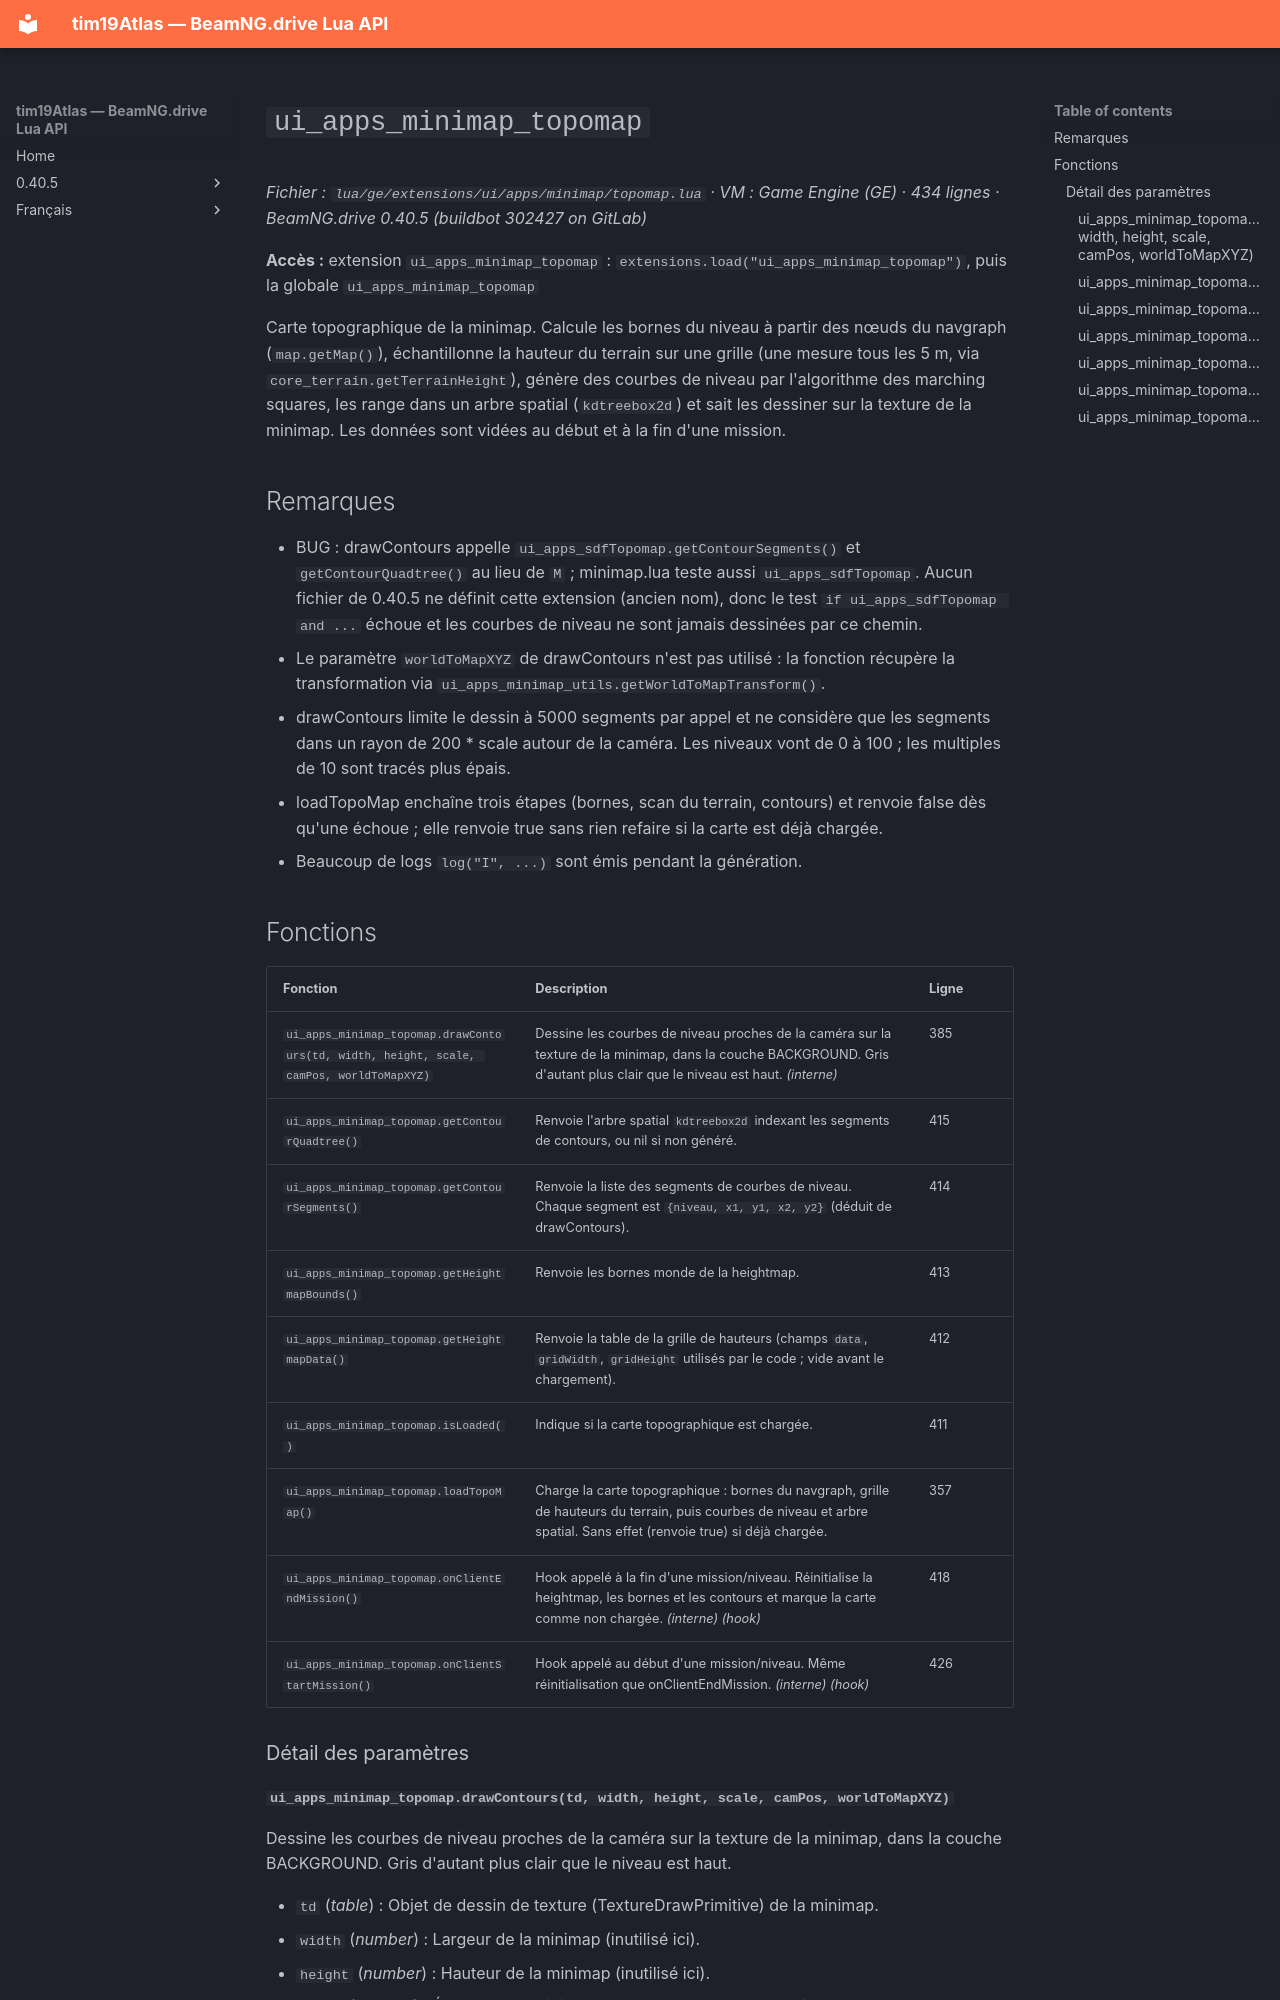

repository: Tim0219800/beamng-lua-atlas · page: fr/0.40.5/ge/extensions/ui/apps/minimap/topomap.html · generator: mkdocs

# `ui_apps_minimap_topomap`

*Fichier : `lua/ge/extensions/ui/apps/minimap/topomap.lua` · VM : Game Engine (GE) · 434 lignes · BeamNG.drive 0.40.5 (buildbot 302427 on GitLab)*

**Accès :** extension `ui_apps_minimap_topomap` : `extensions.load("ui_apps_minimap_topomap")`, puis la globale `ui_apps_minimap_topomap`

Carte topographique de la minimap. Calcule les bornes du niveau à partir des nœuds du navgraph (`map.getMap()`), échantillonne la hauteur du terrain sur une grille (une mesure tous les 5 m, via `core_terrain.getTerrainHeight`), génère des courbes de niveau par l'algorithme des marching squares, les range dans un arbre spatial (`kdtreebox2d`) et sait les dessiner sur la texture de la minimap. Les données sont vidées au début et à la fin d'une mission.

## Remarques

- BUG : drawContours appelle `ui_apps_sdfTopomap.getContourSegments()` et `getContourQuadtree()` au lieu de `M` ; minimap.lua teste aussi `ui_apps_sdfTopomap`. Aucun fichier de 0.40.5 ne définit cette extension (ancien nom), donc le test `if ui_apps_sdfTopomap and ...` échoue et les courbes de niveau ne sont jamais dessinées par ce chemin.
- Le paramètre `worldToMapXYZ` de drawContours n'est pas utilisé : la fonction récupère la transformation via `ui_apps_minimap_utils.getWorldToMapTransform()`.
- drawContours limite le dessin à 5000 segments par appel et ne considère que les segments dans un rayon de 200 * scale autour de la caméra. Les niveaux vont de 0 à 100 ; les multiples de 10 sont tracés plus épais.
- loadTopoMap enchaîne trois étapes (bornes, scan du terrain, contours) et renvoie false dès qu'une échoue ; elle renvoie true sans rien refaire si la carte est déjà chargée.
- Beaucoup de logs `log("I", ...)` sont émis pendant la génération.

## Fonctions

| Fonction | Description | Ligne |
|---|---|---|
| `ui_apps_minimap_topomap.drawContours(td, width, height, scale, camPos, worldToMapXYZ)` | Dessine les courbes de niveau proches de la caméra sur la texture de la minimap, dans la couche BACKGROUND. Gris d'autant plus clair que le niveau est haut. *(interne)* | 385 |
| `ui_apps_minimap_topomap.getContourQuadtree()` | Renvoie l'arbre spatial `kdtreebox2d` indexant les segments de contours, ou nil si non généré. | 415 |
| `ui_apps_minimap_topomap.getContourSegments()` | Renvoie la liste des segments de courbes de niveau. Chaque segment est `{niveau, x1, y1, x2, y2}` (déduit de drawContours). | 414 |
| `ui_apps_minimap_topomap.getHeightmapBounds()` | Renvoie les bornes monde de la heightmap. | 413 |
| `ui_apps_minimap_topomap.getHeightmapData()` | Renvoie la table de la grille de hauteurs (champs `data`, `gridWidth`, `gridHeight` utilisés par le code ; vide avant le chargement). | 412 |
| `ui_apps_minimap_topomap.isLoaded()` | Indique si la carte topographique est chargée. | 411 |
| `ui_apps_minimap_topomap.loadTopoMap()` | Charge la carte topographique : bornes du navgraph, grille de hauteurs du terrain, puis courbes de niveau et arbre spatial. Sans effet (renvoie true) si déjà chargée. | 357 |
| `ui_apps_minimap_topomap.onClientEndMission()` | Hook appelé à la fin d'une mission/niveau. Réinitialise la heightmap, les bornes et les contours et marque la carte comme non chargée. *(interne)* *(hook)* | 418 |
| `ui_apps_minimap_topomap.onClientStartMission()` | Hook appelé au début d'une mission/niveau. Même réinitialisation que onClientEndMission. *(interne)* *(hook)* | 426 |

### Détail des paramètres
